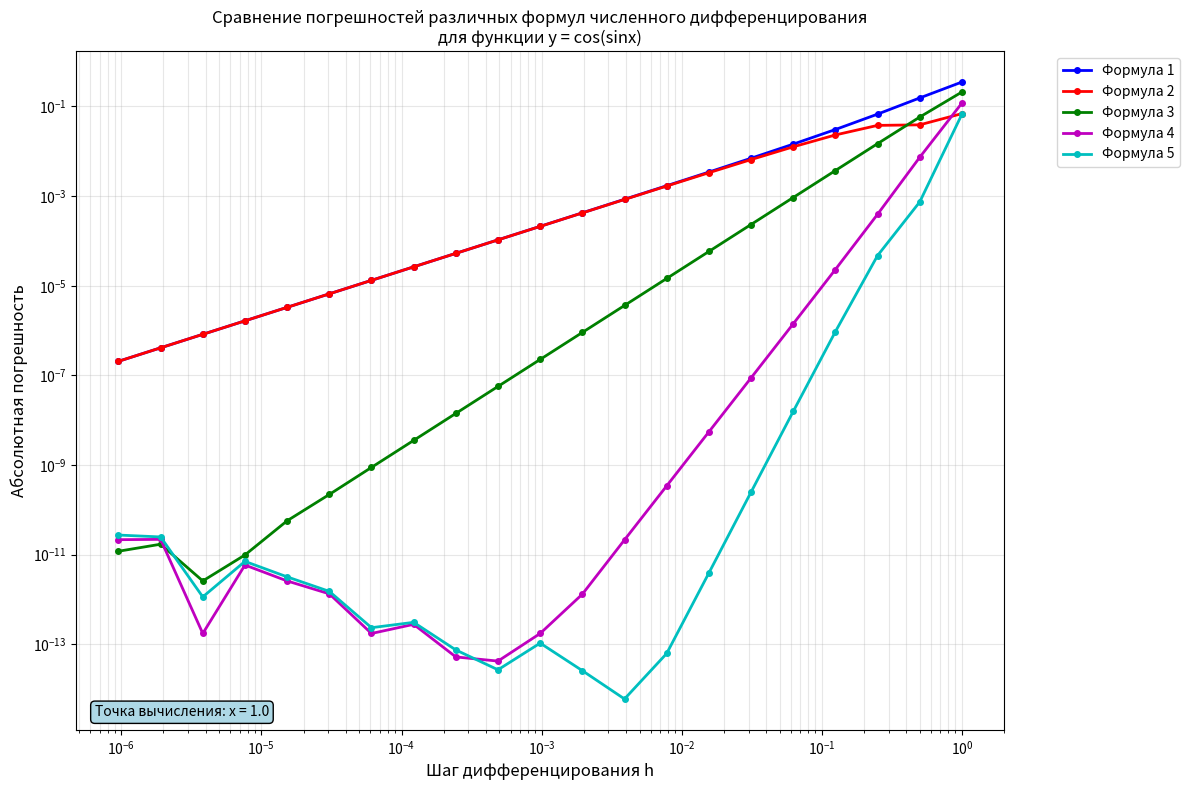

Recreate this plot in Python.
import numpy as np
import matplotlib.pyplot as plt

def f(x):
    return np.cos(np.sin(x))

def df_analytical(x):
    return -1 * np.sin(np.sin(x)) * np.cos(x)

def numerical_derivative1(x, h):
    return (f(x + h) - f(x)) / h

def numerical_derivative2(x, h):
    return (f(x) - f(x - h)) / h

def numerical_derivative3(x, h):
    return (f(x + h) - f(x - h)) / (2 * h)

def numerical_derivative4(x, h):
    return (4/3) * (f(x + h) - f(x - h)) / (2 * h) - (1/3) * (f(x + 2*h) - f(x - 2*h)) / (4 * h)

def numerical_derivative5(x, h):
    term1 = (3/2) * (f(x + h) - f(x - h)) / (2 * h)
    term2 = (3/5) * (f(x + 2*h) - f(x - 2*h)) / (4 * h)
    term3 = (1/10) * (f(x + 3*h) - f(x - 3*h)) / (6 * h)
    return term1 - term2 + term3

x0 = 1.0  
n_values = np.arange(1, 22) 
h_values = 2.0 / (2.0**n_values)  

true_derivative = df_analytical(x0)

errors1, errors2, errors3, errors4, errors5 = [], [], [], [], []

for h in h_values:
    num_deriv1 = numerical_derivative1(x0, h)
    errors1.append(abs(num_deriv1 - true_derivative))
    
    num_deriv2 = numerical_derivative2(x0, h)
    errors2.append(abs(num_deriv2 - true_derivative))
    
    num_deriv3 = numerical_derivative3(x0, h)
    errors3.append(abs(num_deriv3 - true_derivative))
    
    num_deriv4 = numerical_derivative4(x0, h)
    errors4.append(abs(num_deriv4 - true_derivative))
    
    num_deriv5 = numerical_derivative5(x0, h)
    errors5.append(abs(num_deriv5 - true_derivative))

plt.figure(figsize=(12, 8))
plt.loglog(h_values, errors1, 'bo-', linewidth=2, markersize=4, label='Формула 1')
plt.loglog(h_values, errors2, 'ro-', linewidth=2, markersize=4, label='Формула 2')
plt.loglog(h_values, errors3, 'go-', linewidth=2, markersize=4, label='Формула 3')
plt.loglog(h_values, errors4, 'mo-', linewidth=2, markersize=4, label='Формула 4')
plt.loglog(h_values, errors5, 'co-', linewidth=2, markersize=4, label='Формула 5')

plt.grid(True, which="both", ls="-", alpha=0.3)
plt.xlabel('Шаг дифференцирования h', fontsize=12)
plt.ylabel('Абсолютная погрешность', fontsize=12)
plt.title('Сравнение погрешностей различных формул численного дифференцирования\nдля функции y = cos(sinx)', fontsize=12)

plt.text(0.02, 0.02, f'Точка вычисления: x = {x0}', 
         transform=plt.gca().transAxes, fontsize=10,
         bbox=dict(boxstyle="round,pad=0.3", facecolor="lightblue"))

plt.legend(bbox_to_anchor=(1.05, 1), loc='upper left')
plt.tight_layout()
plt.show()